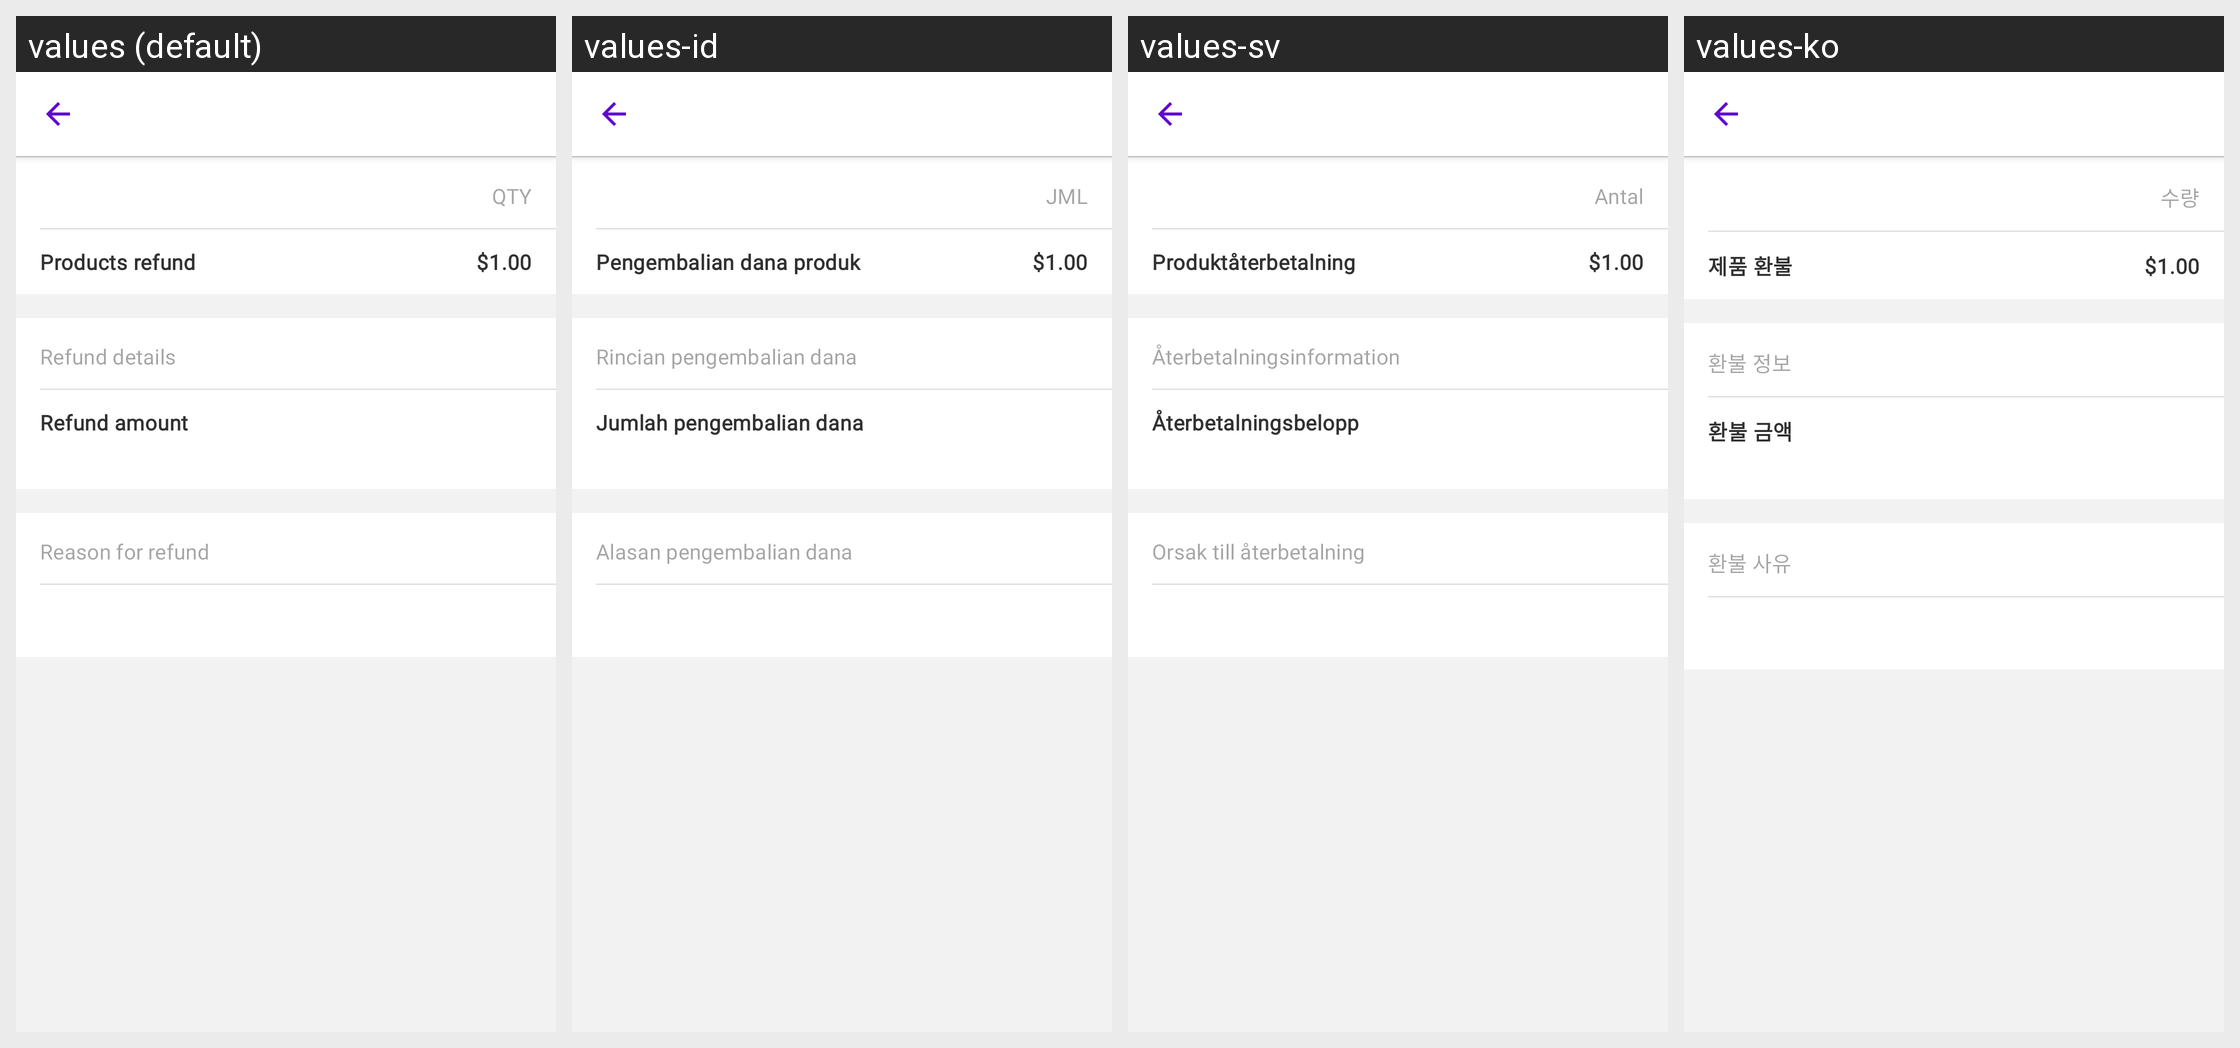

Translations of the strings shown on this Android screen, per locale in the grid:
Android screen res/layout/fragment_refund_detail.xml rendered under 4 locales, left to right: values (default), values-id, values-sv, values-ko. Device: Nexus 5 (rendered at 1080×1920; each locale shown at half size, 540×960, under a caption strip naming it); theme Theme.Woo.DayNight.
Other locales in the repository, not shown: values-ar, values-de, values-es, values-fr, values-he, values-it, values-ja, values-nl, values-pt-rBR, values-ru, values-tr, values-zh-rCN, values-zh-rTW.
Strings drawn on this screen, with the default value and each locale's value (text and hints the layout hard-codes, and strings that could not be matched under every locale, appear in the picture but are not listed):

orderdetail_product_qty
  values: QTY
  values-id: JML
  values-sv: Antal
  values-ko: 수량

order_refunds_refund_details
  values: Refund details
  values-id: Rincian pengembalian dana
  values-sv: Återbetalningsinformation
  values-ko: 환불 정보

order_refunds_refund_amount
  values: Refund amount
  values-id: Jumlah pengembalian dana
  values-sv: Återbetalningsbelopp
  values-ko: 환불 금액

order_refunds_reason
  values: Reason for refund
  values-id: Alasan pengembalian dana
  values-sv: Orsak till återbetalning
  values-ko: 환불 사유

order_refunds_products_refund
  values: Products refund
  values-id: Pengembalian dana produk
  values-sv: Produktåterbetalning
  values-ko: 제품 환불
